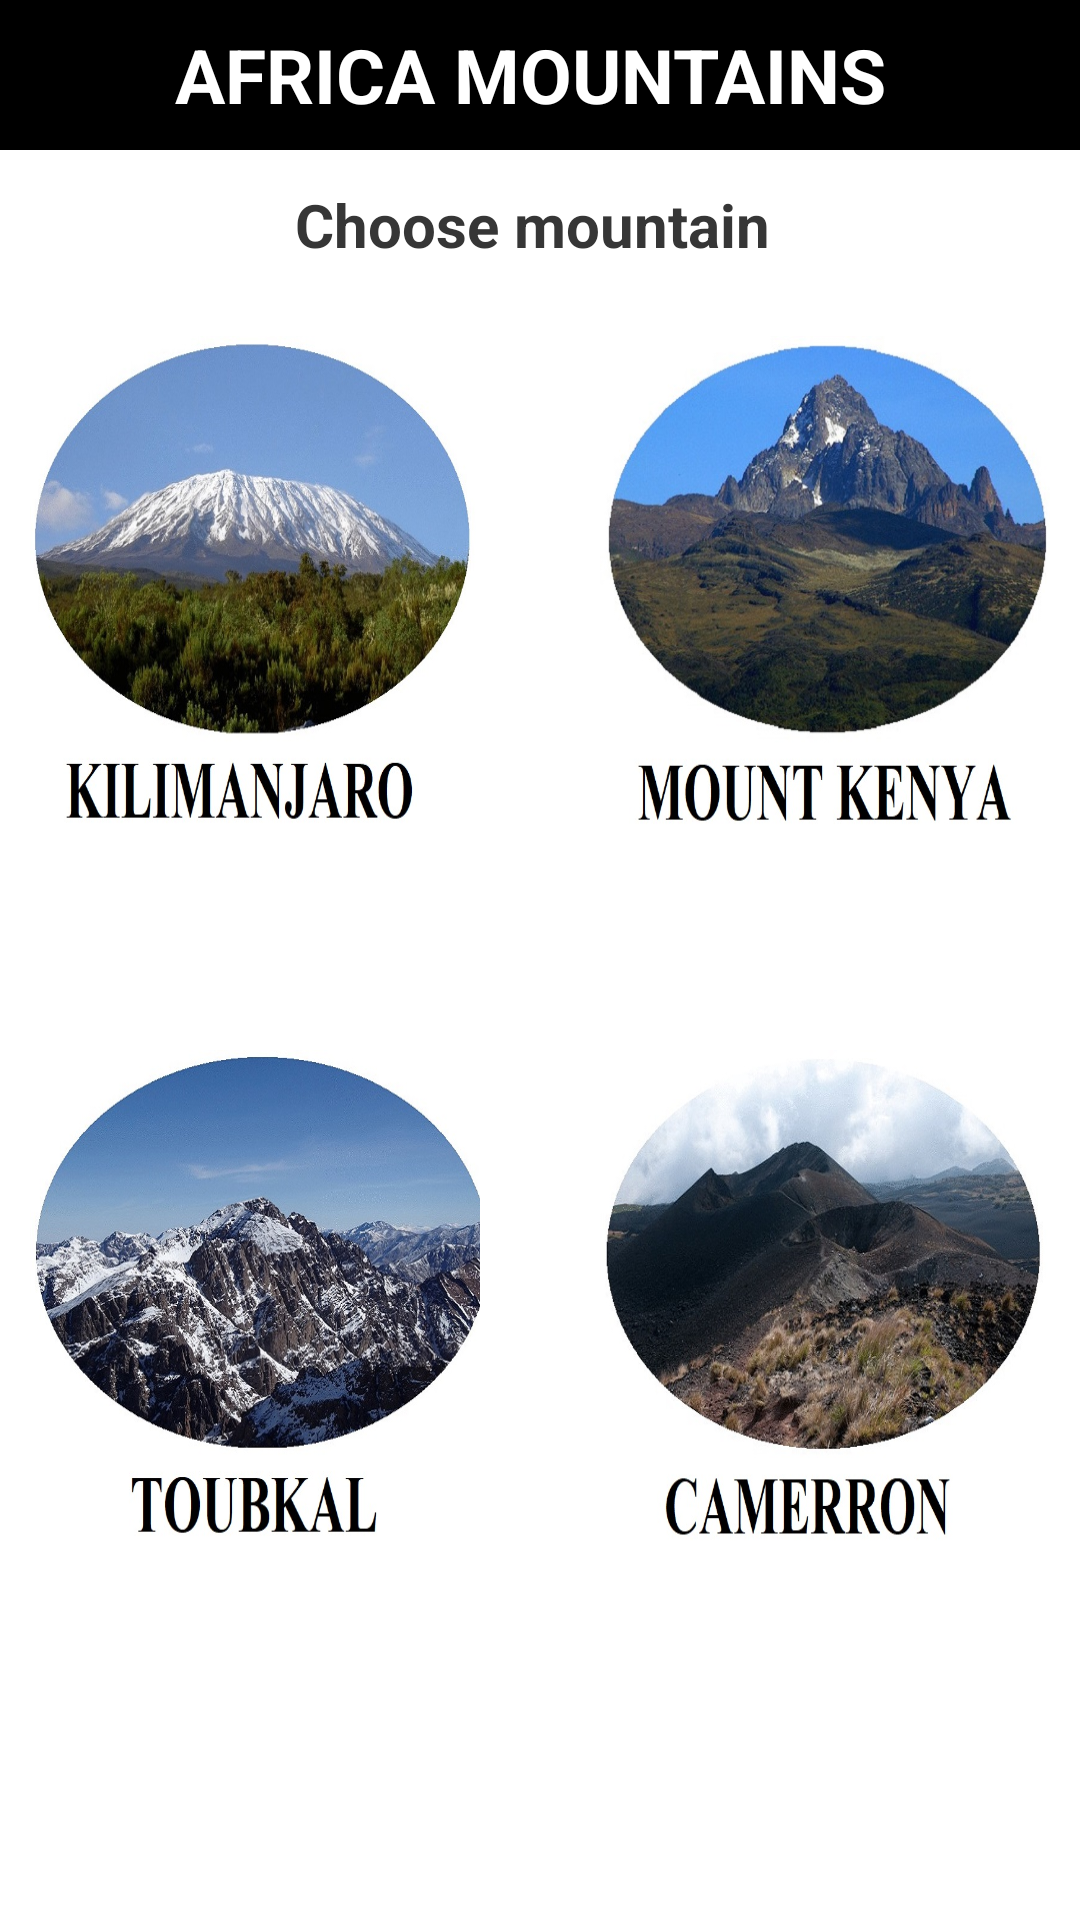

Android layout source for this screen:
<!-- AndroidManifest.xml: application theme Theme.AppCompat.Light.NoActionBar -->
<!-- res/layout/fragment_notifications.xml -->
<?xml version="1.0" encoding="utf-8"?>
<ScrollView xmlns:android="http://schemas.android.com/apk/res/android"
    xmlns:app="http://schemas.android.com/apk/res-auto"
    xmlns:tools="http://schemas.android.com/tools"
    android:layout_width="match_parent"
    android:layout_height="match_parent"
    android:orientation="vertical"
    android:background="#FFFFFF"
    tools:context=".NotificationsFragment">

    


    <android.support.constraint.ConstraintLayout
        android:layout_width="match_parent"
        android:layout_height="match_parent"

        android:orientation="vertical"
        android:background="#FFFFFF"
        tools:context=".NotificationFragment">


    <TextView
        android:id="@+id/textView"
        android:layout_width="match_parent"
        android:layout_height="50dp"
        android:background="@android:color/background_dark"

        android:gravity="center"
        android:text="AFRICA MOUNTAINS "
        android:textColor="#FFFFFF"
        android:textSize="25dp"
        android:textStyle="bold"
        />


    <TextView
        android:id="@+id/textView2"
        android:layout_width="match_parent"

        android:layout_height="50dp"
        android:gravity="center"
        android:background="#FFFFFF"


        android:text="Choose mountain "

        android:textColor="  #363636   "

        android:textSize="20dp"
        android:textStyle="bold"
        android:layout_marginTop="50dp"

        app:layout_constraintStart_toStartOf="parent"
        app:layout_constraintTop_toTopOf="parent"

        tools:layout_editor_absoluteX="0dp"
        tools:layout_editor_absoluteY="50dp" />


    <ImageButton
        android:id="@+id/btFragment9"
        android:layout_width="150dp"
        android:layout_height="170dp"



        android:layout_marginLeft="10dp"
        android:layout_marginTop="112dp"
        android:background="@drawable/kilimanjaro_2"
        app:layout_constraintStart_toStartOf="parent"
        app:layout_constraintTop_toTopOf="parent" />

    <ImageButton
        android:id="@+id/btFragment10"
        android:layout_width="150dp"
        android:layout_height="170dp"

        app:layout_constraintStart_toStartOf="parent"
        app:layout_constraintTop_toTopOf="parent"
        android:layout_marginLeft="200dp"
        android:layout_marginTop="112dp"

        android:background="@drawable/kenya_1"
        />


    <ImageButton
        android:id="@+id/btFragment11"
        android:layout_width="150dp"
        android:layout_height="170dp"
        app:layout_constraintStart_toStartOf="parent"
        app:layout_constraintTop_toTopOf="parent"
        android:layout_marginLeft="10dp"
        android:layout_marginTop="350dp"

        android:background="@drawable/toubkal_1"
        />



    <ImageButton
        android:id="@+id/btFragment12"
        android:layout_width="150dp"
        android:layout_height="170dp"
        app:layout_constraintStart_toStartOf="parent"
        app:layout_constraintTop_toTopOf="parent"
        android:layout_marginLeft="200dp"
        android:layout_marginTop="350dp"

        android:background="@drawable/cameroon_9"
        />







</android.support.constraint.ConstraintLayout>

    </ScrollView>
<!-- resources referenced by this layout -->
<resources>
  <!-- drawable cameroon_9: jpg bitmap (drawable, 125133 bytes) -->
  <!-- drawable kenya_1: jpg bitmap (drawable, 113735 bytes) -->
  <!-- drawable kilimanjaro_2: jpg bitmap (drawable, 122842 bytes) -->
  <!-- drawable toubkal_1: jpg bitmap (drawable, 149669 bytes) -->
</resources>
